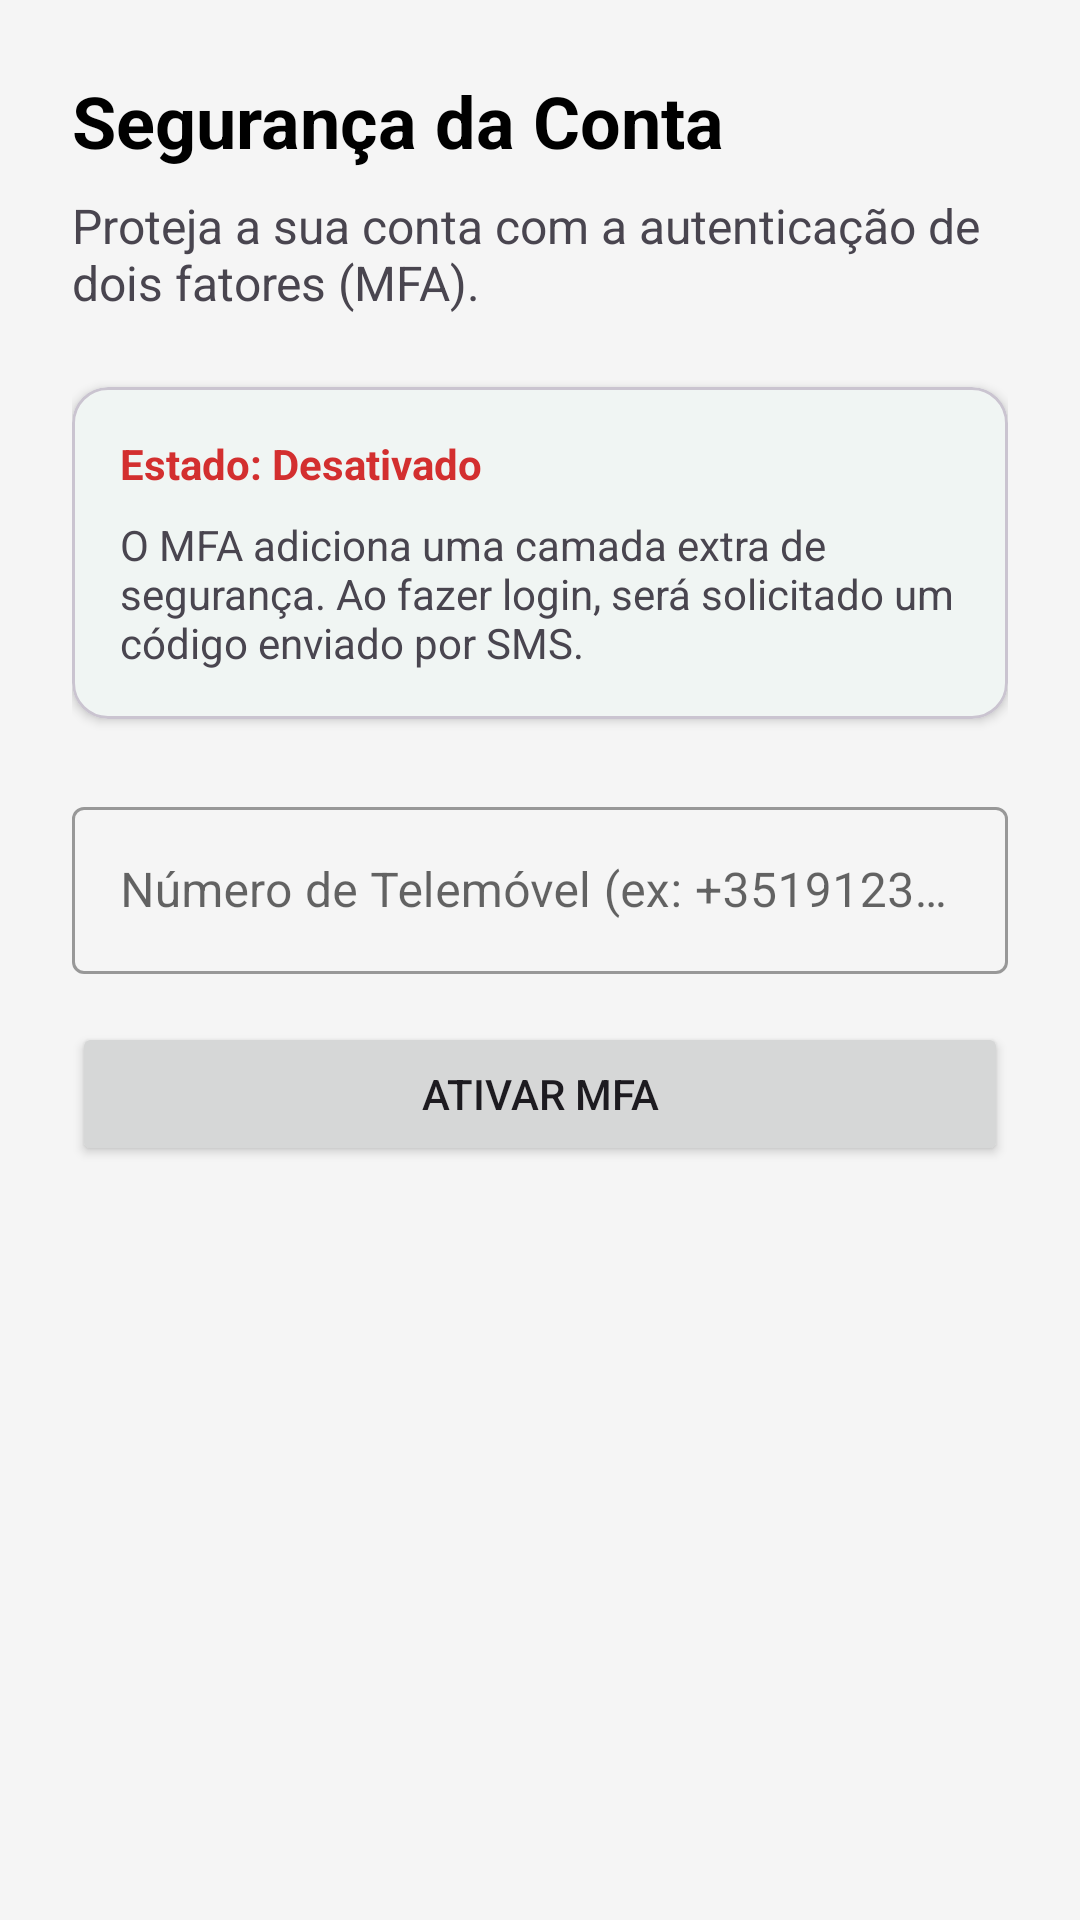

Layout XML and referenced resources for this Android screen:
<!-- AndroidManifest.xml: application theme Theme.ReStock_PG_Dispositivo_Moveis -->
<!-- res/layout/fragment_security.xml -->
<?xml version="1.0" encoding="utf-8"?>
<LinearLayout xmlns:android="http://schemas.android.com/apk/res/android"
    xmlns:app="http://schemas.android.com/apk/res-auto"
    xmlns:tools="http://schemas.android.com/tools"
    android:layout_width="match_parent"
    android:layout_height="match_parent"
    android:orientation="vertical"
    android:padding="24dp"
    android:background="#F5F5F5"
    tools:context=".ui.security.SecurityFragment">

    <TextView
        android:layout_width="wrap_content"
        android:layout_height="wrap_content"
        android:text="Segurança da Conta"
        android:textSize="24sp"
        android:textStyle="bold"
        android:textColor="@color/black" />

    <TextView
        android:layout_width="wrap_content"
        android:layout_height="wrap_content"
        android:layout_marginTop="8dp"
        android:text="Proteja a sua conta com a autenticação de dois fatores (MFA)."
        android:textSize="16sp" />

    <com.google.android.material.card.MaterialCardView
        android:id="@+id/mfaStatusCard"
        android:layout_width="match_parent"
        android:layout_height="wrap_content"
        android:layout_marginTop="24dp"
        app:cardCornerRadius="12dp"
        app:cardElevation="2dp">

        <LinearLayout
            android:layout_width="match_parent"
            android:layout_height="wrap_content"
            android:orientation="vertical"
            android:padding="16dp">

            <TextView
                android:id="@+id/mfaStatusText"
                android:layout_width="wrap_content"
                android:layout_height="wrap_content"
                android:text="Estado: Desativado"
                android:textStyle="bold"
                android:textColor="#D32F2F" />

            <TextView
                android:id="@+id/mfaDescriptionText"
                android:layout_width="wrap_content"
                android:layout_height="wrap_content"
                android:layout_marginTop="8dp"
                android:text="O MFA adiciona uma camada extra de segurança. Ao fazer login, será solicitado um código enviado por SMS." />

        </LinearLayout>
    </com.google.android.material.card.MaterialCardView>

    <LinearLayout
        android:id="@+id/enrollSection"
        android:layout_width="match_parent"
        android:layout_height="wrap_content"
        android:orientation="vertical"
        android:layout_marginTop="24dp">

        <com.google.android.material.textfield.TextInputLayout
            android:id="@+id/phoneInputLayout"
            style="@style/Widget.MaterialComponents.TextInputLayout.OutlinedBox"
            android:layout_width="match_parent"
            android:layout_height="wrap_content"
            android:hint="Número de Telemóvel (ex: +351912345678)">

            <com.google.android.material.textfield.TextInputEditText
                android:id="@+id/phoneInput"
                android:layout_width="match_parent"
                android:layout_height="wrap_content"
                android:inputType="phone" />

        </com.google.android.material.textfield.TextInputLayout>

        <Button
            android:id="@+id/btnEnrollMfa"
            android:layout_width="match_parent"
            android:layout_height="wrap_content"
            android:layout_marginTop="16dp"
            android:text="Ativar MFA" />

    </LinearLayout>

    <LinearLayout
        android:id="@+id/verifySection"
        android:layout_width="match_parent"
        android:layout_height="wrap_content"
        android:orientation="vertical"
        android:layout_marginTop="24dp"
        android:visibility="gone">

        <com.google.android.material.textfield.TextInputLayout
            android:id="@+id/smsCodeLayout"
            style="@style/Widget.MaterialComponents.TextInputLayout.OutlinedBox"
            android:layout_width="match_parent"
            android:layout_height="wrap_content"
            android:hint="Código SMS de 6 dígitos">

            <com.google.android.material.textfield.TextInputEditText
                android:id="@+id/smsCodeInput"
                android:layout_width="match_parent"
                android:layout_height="wrap_content"
                android:inputType="number"
                android:maxLength="6" />

        </com.google.android.material.textfield.TextInputLayout>

        <Button
            android:id="@+id/btnVerifyCode"
            android:layout_width="match_parent"
            android:layout_height="wrap_content"
            android:layout_marginTop="16dp"
            android:text="Confirmar Código" />

    </LinearLayout>

    <ProgressBar
        android:id="@+id/progressBar"
        android:layout_width="wrap_content"
        android:layout_height="wrap_content"
        android:layout_gravity="center"
        android:layout_marginTop="24dp"
        android:visibility="gone" />

</LinearLayout>
<!-- resources referenced by this layout -->
<resources>
  <color name="black">#FF000000</color>
  <style name="Theme.ReStock_PG_Dispositivo_Moveis" parent="Base.Theme.ReStock_PG_Dispositivo_Moveis" />
  <style name="Base.Theme.ReStock_PG_Dispositivo_Moveis" parent="Theme.Material3.Light.NoActionBar">
          
          <item name="colorPrimary">@color/primary</item>
          <item name="colorOnPrimary">@color/white</item>
          <item name="colorPrimaryContainer">@color/primary_container</item>
          <item name="colorOnPrimaryContainer">@color/on_primary_container</item>
  
          
          <item name="colorSecondary">@color/secondary</item>
          <item name="colorOnSecondary">@color/white</item>
          <item name="colorSecondaryContainer">@color/secondary_container</item>
  
          
          <item name="colorTertiary">@color/tertiary</item>
          <item name="colorTertiaryContainer">@color/tertiary_container</item>
  
          
          <item name="colorSurface">@color/surface</item>
          <item name="colorOnSurface">@color/black</item>
          <item name="colorSurfaceVariant">@color/surface_variant</item>
          <item name="android:colorBackground">@color/background</item>
          <item name="colorOnBackground">@color/black</item>
          <item name="colorOutline">@color/outline</item>
  
          
          <item name="productCardCornerRadius">16dp</item>
          <item name="productCardElevation">2dp</item>
      </style>
  <color name="primary">#2E7D60</color>
  <color name="white">#FFFFFFFF</color>
  <color name="primary_container">#C8ECD9</color>
  <color name="on_primary_container">#003926</color>
  <color name="secondary">#D4762A</color>
  <color name="secondary_container">#FDEEDD</color>
  <color name="tertiary">#7B5EA7</color>
  <color name="tertiary_container">#EDE0FF</color>
  <color name="surface">#FFFFFF</color>
  <color name="surface_variant">#EDF7F2</color>
  <color name="background">#F5F9F7</color>
  <color name="outline">#719070</color>
</resources>
